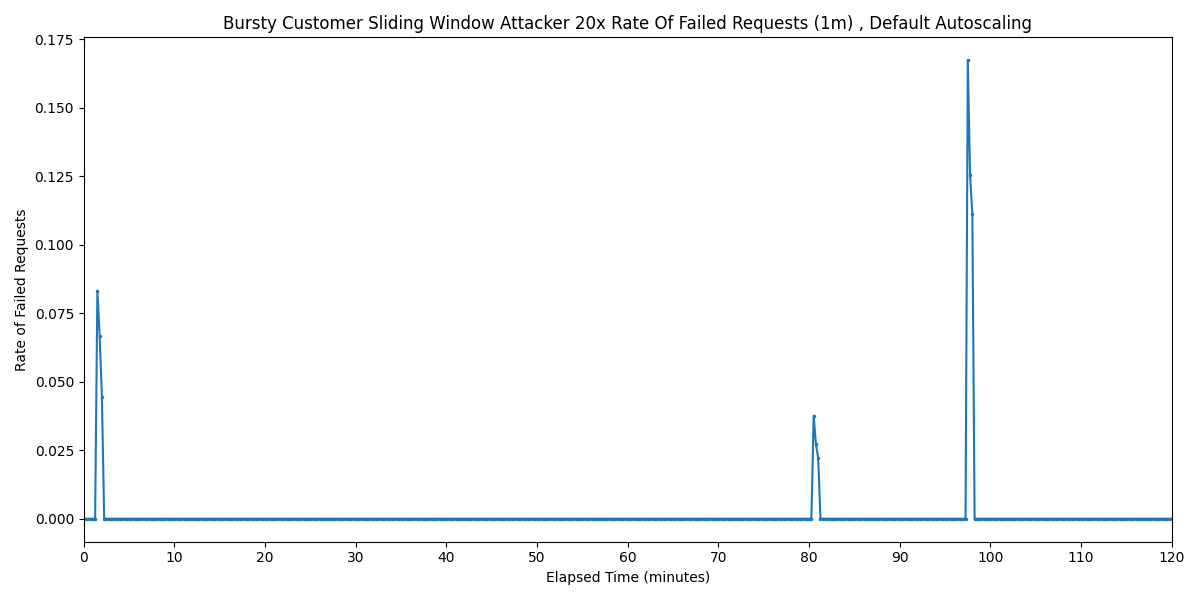

The table this chart was drawn from, first rows:
Timestamp, Rate of Failed Requests
2025-03-28 21:30:11.056, 0
2025-03-28 21:30:26.056, 0
2025-03-28 21:30:41.056, 0
2025-03-28 21:30:56.056, 0
2025-03-28 21:31:11.056, 0
2025-03-28 21:31:26.056, 0
2025-03-28 21:31:41.056, 0.08316
2025-03-28 21:31:56.056, 0.06667
2025-03-28 21:32:11.056, 0.04445
2025-03-28 21:32:26.056, 0
2025-03-28 21:32:41.056, 0
2025-03-28 21:32:56.056, 0
2025-03-28 21:33:11.056, 0
2025-03-28 21:33:26.056, 0
2025-03-28 21:33:41.056, 0
2025-03-28 21:33:56.056, 0
2025-03-28 21:34:11.056, 0
2025-03-28 21:34:26.056, 0
2025-03-28 21:34:41.056, 0
2025-03-28 21:34:56.056, 0
2025-03-28 21:35:11.056, 0
2025-03-28 21:35:26.056, 0
2025-03-28 21:35:41.056, 0
2025-03-28 21:35:56.056, 0
2025-03-28 21:36:11.056, 0
2025-03-28 21:36:26.056, 0
2025-03-28 21:36:41.056, 0
2025-03-28 21:36:56.056, 0
2025-03-28 21:37:11.056, 0
2025-03-28 21:37:26.056, 0
2025-03-28 21:37:41.056, 0
2025-03-28 21:37:56.056, 0
2025-03-28 21:38:11.056, 0
2025-03-28 21:38:26.056, 0
2025-03-28 21:38:41.056, 0
2025-03-28 21:38:56.056, 0
2025-03-28 21:39:11.056, 0
2025-03-28 21:39:26.056, 0
2025-03-28 21:39:41.056, 0
2025-03-28 21:39:56.056, 0
2025-03-28 21:40:11.056, 0
2025-03-28 21:40:26.056, 0
2025-03-28 21:40:41.056, 0
2025-03-28 21:40:56.056, 0
2025-03-28 21:41:11.056, 0
2025-03-28 21:41:26.056, 0
2025-03-28 21:41:41.056, 0
2025-03-28 21:41:56.056, 0
2025-03-28 21:42:11.056, 0
2025-03-28 21:42:26.056, 0
2025-03-28 21:42:41.056, 0
2025-03-28 21:42:56.056, 0
2025-03-28 21:43:11.056, 0
2025-03-28 21:43:26.056, 0
2025-03-28 21:43:41.056, 0
2025-03-28 21:43:56.056, 0
2025-03-28 21:44:11.056, 0
2025-03-28 21:44:26.056, 0
2025-03-28 21:44:41.056, 0
2025-03-28 21:44:56.056, 0
... 421 more rows
